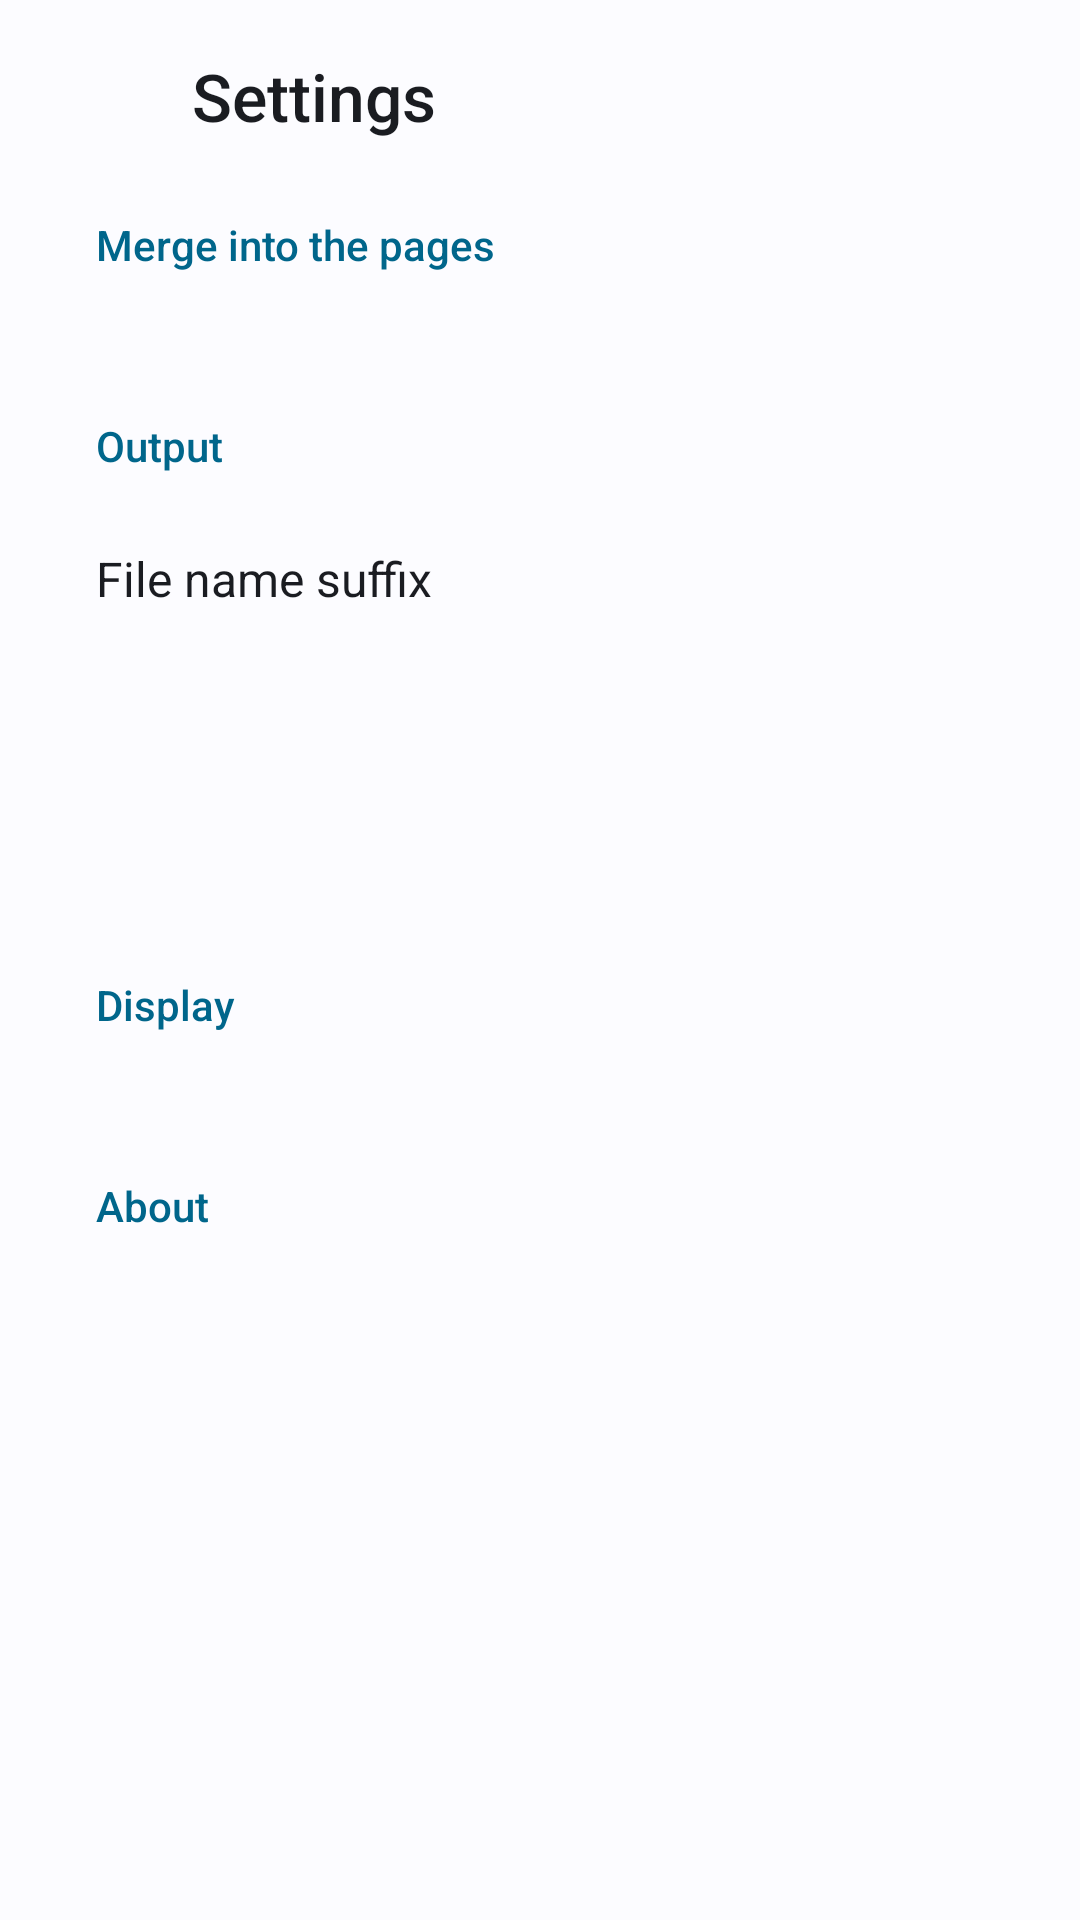

This screen was rendered from an Android layout file. Write that file and the resources it references.
<!-- AndroidManifest.xml: application theme Theme.PdfFlattener -->
<!-- res/layout/activity_settings.xml -->
<?xml version="1.0" encoding="utf-8"?>
<LinearLayout xmlns:android="http://schemas.android.com/apk/res/android"
    android:id="@+id/root"
    android:layout_width="match_parent"
    android:layout_height="match_parent"
    android:orientation="vertical">

    <LinearLayout
        android:layout_width="match_parent"
        android:layout_height="64dp"
        android:gravity="center_vertical"
        android:orientation="horizontal"
        android:paddingStart="8dp"
        android:paddingEnd="16dp">

        <ImageButton
            android:id="@+id/back"
            style="@style/IconButton"
            android:contentDescription="@string/back"
            android:src="@drawable/ic_back" />

        <TextView
            style="@style/Text.Title"
            android:layout_width="wrap_content"
            android:layout_height="wrap_content"
            android:layout_marginStart="8dp"
            android:text="@string/settings" />
    </LinearLayout>

    <ScrollView
        android:id="@+id/scroll"
        android:layout_width="match_parent"
        android:layout_height="match_parent"
        android:clipToPadding="false"
        android:paddingStart="16dp"
        android:paddingEnd="16dp"
        android:paddingBottom="16dp">

        <LinearLayout
            android:layout_width="match_parent"
            android:layout_height="wrap_content"
            android:orientation="vertical">

            <TextView
                style="@style/Text.Section"
                android:layout_width="wrap_content"
                android:layout_height="wrap_content"
                android:layout_marginStart="16dp"
                android:layout_marginTop="8dp"
                android:layout_marginBottom="8dp"
                android:text="@string/section_merge" />

            <LinearLayout
                android:id="@+id/categories"
                android:layout_width="match_parent"
                android:layout_height="wrap_content"
                android:background="@drawable/bg_card"
                android:orientation="vertical"
                android:paddingTop="8dp"
                android:paddingBottom="8dp" />

            <TextView
                style="@style/Text.Section"
                android:layout_width="wrap_content"
                android:layout_height="wrap_content"
                android:layout_marginStart="16dp"
                android:layout_marginTop="24dp"
                android:layout_marginBottom="8dp"
                android:text="@string/section_output" />

            <LinearLayout
                android:layout_width="match_parent"
                android:layout_height="wrap_content"
                android:background="@drawable/bg_card"
                android:orientation="vertical"
                android:padding="16dp">

                <TextView
                    style="@style/Text.Label"
                    android:layout_width="wrap_content"
                    android:layout_height="wrap_content"
                    android:labelFor="@+id/suffix"
                    android:text="@string/suffix" />

                <EditText
                    android:id="@+id/suffix"
                    android:layout_width="match_parent"
                    android:layout_height="48dp"
                    android:layout_marginTop="8dp"
                    android:autofillHints=""
                    android:background="@drawable/bg_field"
                    android:digits="abcdefghijklmnopqrstuvwxyzABCDEFGHIJKLMNOPQRSTUVWXYZ0123456789_-. "
                    android:imeOptions="actionDone"
                    android:inputType="text"
                    android:maxLength="40"
                    android:paddingStart="16dp"
                    android:paddingEnd="16dp"
                    android:textColor="@color/text_primary"
                    android:textColorHint="@color/text_secondary" />

                <TextView
                    android:id="@+id/suffix_example"
                    style="@style/Text.Body"
                    android:layout_width="wrap_content"
                    android:layout_height="wrap_content"
                    android:layout_marginTop="8dp"
                    android:textSize="13sp" />
            </LinearLayout>

            <TextView
                style="@style/Text.Section"
                android:layout_width="wrap_content"
                android:layout_height="wrap_content"
                android:layout_marginStart="16dp"
                android:layout_marginTop="24dp"
                android:layout_marginBottom="8dp"
                android:text="@string/section_display" />

            <LinearLayout
                android:id="@+id/display"
                android:layout_width="match_parent"
                android:layout_height="wrap_content"
                android:background="@drawable/bg_card"
                android:orientation="vertical"
                android:paddingTop="8dp"
                android:paddingBottom="8dp" />

            <TextView
                style="@style/Text.Section"
                android:layout_width="wrap_content"
                android:layout_height="wrap_content"
                android:layout_marginStart="16dp"
                android:layout_marginTop="24dp"
                android:layout_marginBottom="8dp"
                android:text="@string/section_about" />

            <LinearLayout
                android:id="@+id/about"
                android:layout_width="match_parent"
                android:layout_height="wrap_content"
                android:background="@drawable/bg_card"
                android:orientation="vertical"
                android:paddingTop="8dp"
                android:paddingBottom="8dp" />
        </LinearLayout>
    </ScrollView>
</LinearLayout>
<!-- resources referenced by this layout -->
<resources>
  <color name="text_primary">#1A1C21</color>
  <color name="text_secondary">#5B606E</color>
  <string name="back">Back</string>
  <string name="section_about">About</string>
  <string name="section_display">Display</string>
  <string name="section_merge">Merge into the pages</string>
  <string name="section_output">Output</string>
  <string name="settings">Settings</string>
  <string name="suffix">File name suffix</string>
  <style name="IconButton" parent="">
          <item name="android:background">?android:attr/selectableItemBackgroundBorderless</item>
          <item name="android:layout_width">48dp</item>
          <item name="android:layout_height">48dp</item>
          <item name="android:scaleType">center</item>
          <item name="android:tint">@color/icon_button_tint</item>
      </style>
  <style name="Text.Body" parent="">
          <item name="android:textSize">15sp</item>
          <item name="android:textColor">@color/text_secondary</item>
          <item name="android:lineSpacingMultiplier">1.15</item>
      </style>
  <style name="Text.Label" parent="">
          <item name="android:textSize">16sp</item>
          <item name="android:textColor">@color/text_primary</item>
      </style>
  <style name="Text.Section" parent="">
          <item name="android:textSize">14sp</item>
          <item name="android:textColor">@color/primary</item>
          <item name="android:fontFamily">sans-serif-medium</item>
      </style>
  <style name="Text.Title" parent="">
          <item name="android:textSize">22sp</item>
          <item name="android:textColor">@color/text_primary</item>
          <item name="android:fontFamily">sans-serif-medium</item>
      </style>
  <style name="Theme.PdfFlattener" parent="Base.Theme.PdfFlattener">
          <item name="android:colorAccent">@color/primary</item>
          <item name="android:colorPrimary">@color/primary</item>
          <item name="android:colorControlActivated">@color/primary</item>
          <item name="android:colorBackground">@color/background</item>
          <item name="android:windowBackground">@color/background</item>
          <item name="android:textColorPrimary">@color/text_primary</item>
          <item name="android:textColorSecondary">@color/text_secondary</item>
          <item name="android:windowLightStatusBar">@bool/light_bars</item>
          <item name="android:windowLightNavigationBar" tools:targetApi="27">@bool/light_bars</item>
          <item name="android:statusBarColor">@android:color/transparent</item>
          <item name="android:navigationBarColor">@android:color/transparent</item>
          <item name="android:alertDialogTheme">@style/Theme.PdfFlattener.Dialog</item>
      </style>
  <color name="primary">#1E5BB8</color>
  <style name="Base.Theme.PdfFlattener" parent="android:Theme.Material.Light.NoActionBar" />
  <color name="background">#F6F7FB</color>
  <style name="Theme.PdfFlattener.Dialog" parent="Base.Theme.PdfFlattener.Dialog">
          <item name="android:colorAccent">@color/primary</item>
          <item name="android:colorBackground">@color/surface</item>
          <item name="android:textColorPrimary">@color/text_primary</item>
          <item name="android:textColorSecondary">@color/text_secondary</item>
      </style>
  <style name="Base.Theme.PdfFlattener.Dialog" parent="android:Theme.Material.Light.Dialog.Alert" />
  <color name="surface">#FFFFFF</color>
</resources>
